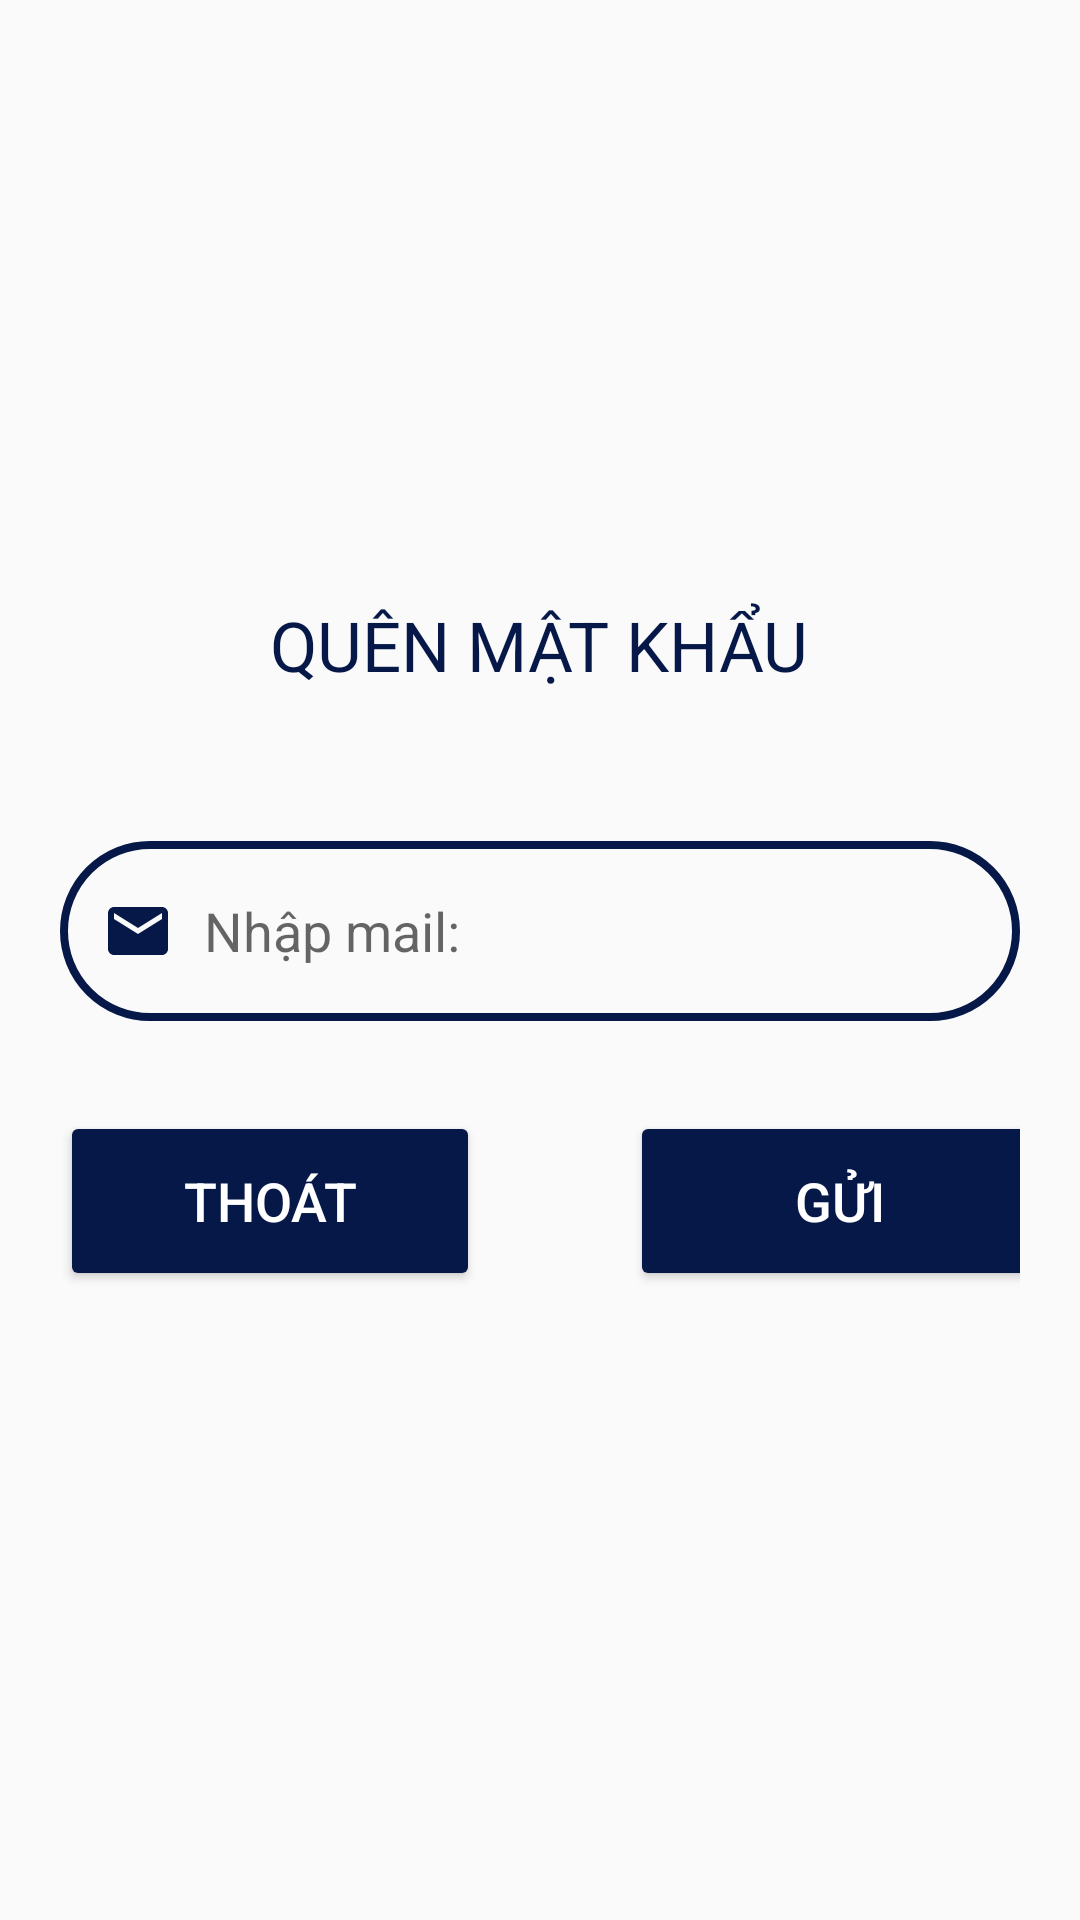

Reconstruct the res/layout file that produces this screen, plus the resources it refers to.
<!-- AndroidManifest.xml: application theme Theme.AppCompat.DayNight.NoActionBar -->
<!-- res/layout/activity_quenmatkhau.xml -->
<?xml version="1.0" encoding="utf-8"?>
<androidx.constraintlayout.widget.ConstraintLayout xmlns:android="http://schemas.android.com/apk/res/android"
    xmlns:app="http://schemas.android.com/apk/res-auto"
    xmlns:tools="http://schemas.android.com/tools"
    android:id="@+id/dialogquenmkk"
    android:layout_width="match_parent"
    android:layout_height="wrap_content"
    android:layout_margin="20dp"
    android:background="@drawable/ic_framevuong"
    android:padding="20dp">

    <LinearLayout
        android:layout_width="match_parent"
        android:layout_height="wrap_content"
        android:layout_marginTop="10dp"
        android:layout_marginBottom="20dp"
        android:orientation="vertical"
        app:layout_constraintBottom_toBottomOf="parent"
        app:layout_constraintEnd_toEndOf="parent"
        app:layout_constraintStart_toStartOf="parent"
        app:layout_constraintTop_toTopOf="parent">

        <TextView
            android:id="@+id/textView2"
            android:layout_width="wrap_content"
            android:layout_height="wrap_content"
            android:layout_gravity="center_horizontal"
            android:text="QUÊN MẬT KHẨU"
            android:textColor="@color/maincolor"
            android:textSize="23dp"
            android:textStyle="" />

        <EditText
            android:id="@+id/edtemailquenpass"
            android:layout_width="match_parent"
            android:layout_height="60dp"
            android:layout_marginStart="0dp"
            android:layout_marginTop="50dp"
            android:layout_marginEnd="0dp"
            android:background="@drawable/ic_frame"
            android:drawableStart="@drawable/baseline_email_24"
            android:drawablePadding="10dp"
            android:hint="Nhập mail:"
            android:imeOptions="actionNext"
            android:inputType="textPersonName"
            android:maxLength="50"
            android:padding="14dp" />

        <LinearLayout
            android:layout_width="wrap_content"
            android:layout_height="wrap_content"
            android:layout_gravity="center_horizontal"
            android:layout_marginTop="30dp"
            android:orientation="horizontal">

            <Button
                android:id="@+id/btnthoatquenpass"
                android:layout_width="140dp"
                android:layout_height="60dp"
                android:layout_gravity="center_horizontal"
                android:backgroundTint="@color/maincolor"
                android:text="Thoát"
                android:textColor="@color/white"
                android:textSize="18sp"
                app:layout_constraintEnd_toEndOf="parent"
                app:layout_constraintStart_toStartOf="parent" />

            <Button
                android:id="@+id/btnreset"
                android:layout_width="140dp"
                android:layout_height="60dp"
                android:layout_marginStart="50dp"
                android:backgroundTint="@color/maincolor"
                android:text="gửi"
                android:textColor="@color/white"
                android:textSize="18sp"
                app:layout_constraintEnd_toEndOf="parent"
                app:layout_constraintStart_toStartOf="parent" />
        </LinearLayout>
    </LinearLayout>
</androidx.constraintlayout.widget.ConstraintLayout>
<!-- resources referenced by this layout -->
<resources>
  <color name="maincolor">#061848</color>
  <color name="white">#FFFFFFFF</color>
  <!-- drawable baseline_email_24 (drawable) -->
  <vector android:height="24dp" android:tint="#061848"
      android:viewportHeight="24" android:viewportWidth="24"
      android:width="24dp" xmlns:android="http://schemas.android.com/apk/res/android">
      <path android:fillColor="@android:color/white" android:pathData="M20,4L4,4c-1.1,0 -1.99,0.9 -1.99,2L2,18c0,1.1 0.9,2 2,2h16c1.1,0 2,-0.9 2,-2L22,6c0,-1.1 -0.9,-2 -2,-2zM20,8l-8,5 -8,-5L4,6l8,5 8,-5v2z"/>
  </vector>
  <!-- drawable ic_frame (drawable) -->
  <?xml version="1.0" encoding="utf-8"?>
  <shape xmlns:android="http://schemas.android.com/apk/res/android">
  
      <stroke
      android:color="@color/maincolor"
      android:width="2.5dp"></stroke>
  
      <corners android:radius="50dp"></corners>
  </shape>
</resources>
